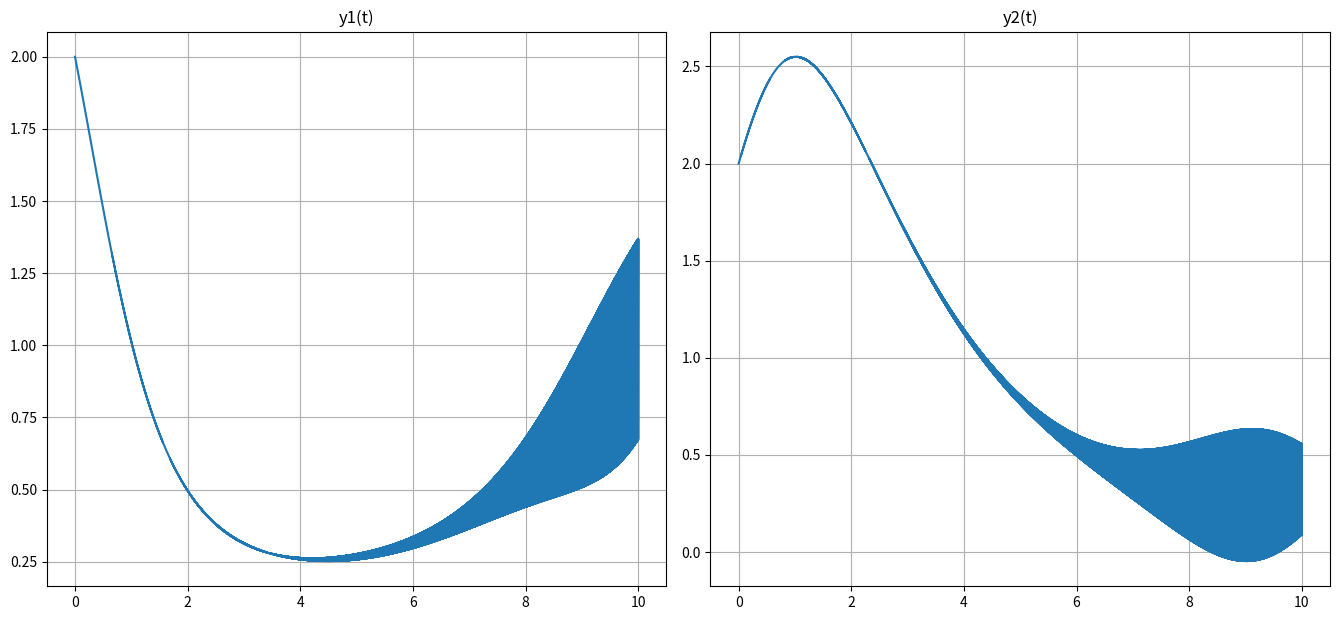

This figure's Python source:
import numpy as np
import matplotlib.pyplot as plt
import math

def f(t, u):
    y1 = u[0]
    y2 = u[1]
    res = []
    res.append(y1 - y1 * y2)
    res.append(-y2 + y1 * y2)
    return res

def main():
    h = 10**-4
    l = 0
    r = 10
    t = np.arange(l, r, h)
    n = len(t)
    u = Solve(t, n, h, f, [2, 2])
    plt.figure(figsize = (13.5, 6.3))
    plt.subplot(1, 2, 1)
    plt.plot(t, [u[i][0] for i in range(n)])
    plt.title("y1(t)")
    plt.tight_layout()
    plt.grid()
    plt.subplot(1, 2, 2)
    plt.plot(t, [u[i][1] for i in range(n)])
    plt.title("y2(t)")
    plt.tight_layout()
    plt.grid()
    plt.show()

def Solve(t, n, h, f, u0):
    u = [u0]
    N = len(u0)
    for i in range(2):
        u.append([u[i][I] + h * f(t[i], u[i])[I] for I in range(N)])
    for i in range(n - 3):
        u.append(Next(u[-3], u[-2], u[-1], t[i], t[i + 1], t[i + 2], h, f, N))
    return u

def Next(u__, u_, u, t__, t_, t, h, F, N):
    f__ = F(t__, u__)
    f_ = F(t_, u_)
    f = F(t, u)
    return [u_[I] + h * (23 * f[I] / 12 - 16 * f_[I] / 12 + 5 * f__[I] / 12) for I in range(N)]

if __name__ == "__main__":
    main()
